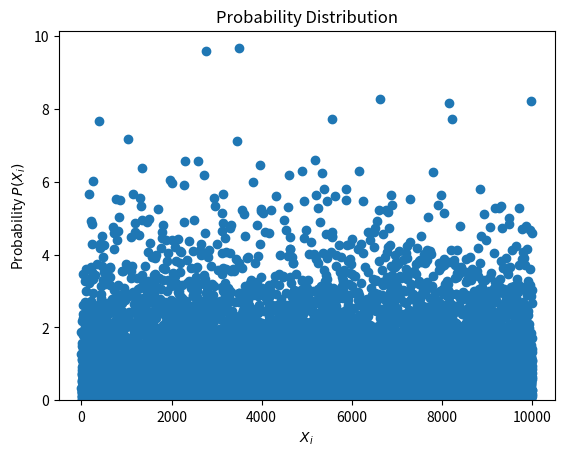

This figure's Python source:
import matplotlib.pyplot as plt
import numpy as np

i = np.arange(1,10001,1)
X = np.random.rand(10000)
Y = -np.log(X)

plt.xlabel("i")
plt.ylabel(r"$X_i$")
plt.title("Transformed Random Numbers")
plt.scatter(i,Y)
plt.show()

plt.xlabel(r"$X_i$")
plt.ylabel(r"Probability $P(X_i)$")
plt.title("Probability Distribution")
plt.hist(Y,bins = 10,density = True,color = 'r')
plt.show()

